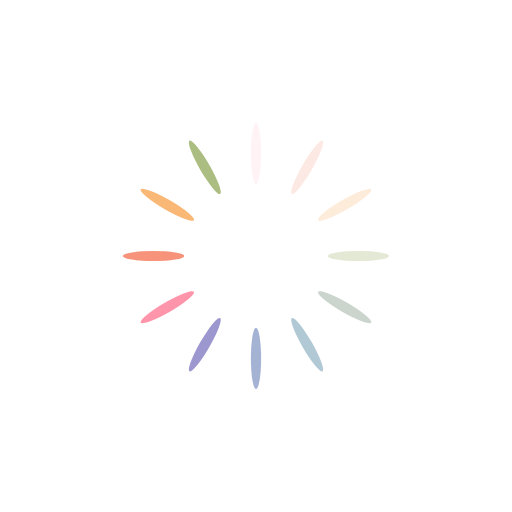
t = 0.00 s
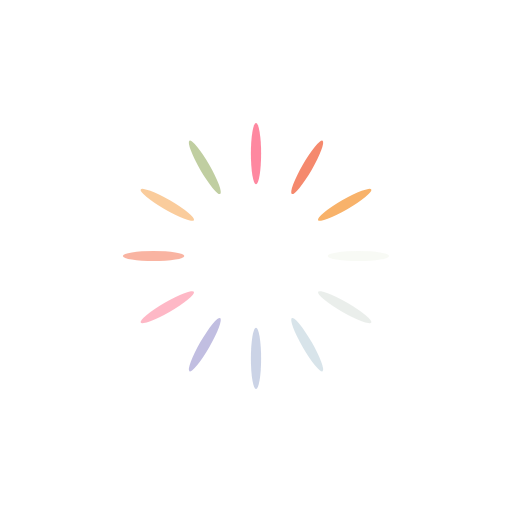
t = 0.25 s
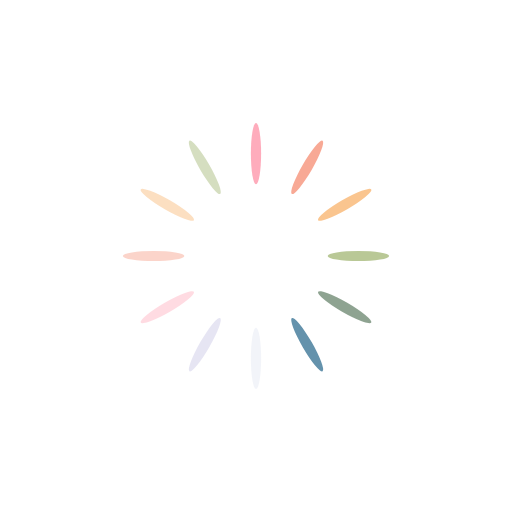
t = 0.50 s
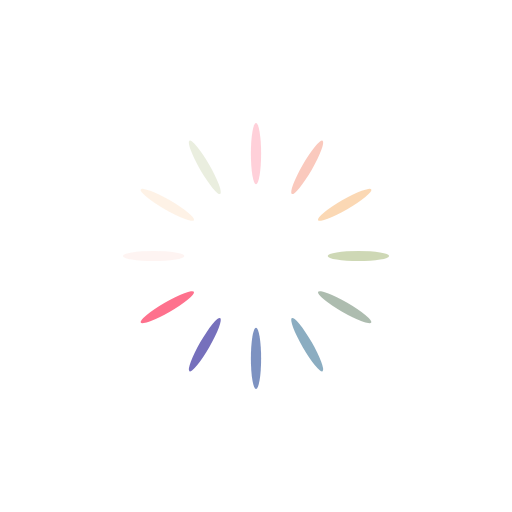
t = 0.75 s

The animated SVG that drew these frames (rendered in a browser with its animation timeline set to each time). Animation: 12 SMIL elements (animate=12); one cycle of 1.00 s, repeats indefinitely.

<?xml version="1.0" encoding="utf-8"?>
<svg xmlns="http://www.w3.org/2000/svg" xmlns:xlink="http://www.w3.org/1999/xlink" style="margin: auto; background: none; display: block; shape-rendering: auto;" width="171px" height="171px" viewBox="0 0 100 100" preserveAspectRatio="xMidYMid">
<g transform="rotate(0 50 50)">
  <rect x="49" y="24" rx="1" ry="6" width="2" height="12" fill="#fe718d">
    <animate attributeName="opacity" values="1;0" keyTimes="0;1" dur="1s" begin="-0.9166666666666666s" repeatCount="indefinite"></animate>
  </rect>
</g><g transform="rotate(30 50 50)">
  <rect x="49" y="24" rx="1" ry="6" width="2" height="12" fill="#f47e60">
    <animate attributeName="opacity" values="1;0" keyTimes="0;1" dur="1s" begin="-0.8333333333333334s" repeatCount="indefinite"></animate>
  </rect>
</g><g transform="rotate(60 50 50)">
  <rect x="49" y="24" rx="1" ry="6" width="2" height="12" fill="#f8b26a">
    <animate attributeName="opacity" values="1;0" keyTimes="0;1" dur="1s" begin="-0.75s" repeatCount="indefinite"></animate>
  </rect>
</g><g transform="rotate(90 50 50)">
  <rect x="49" y="24" rx="1" ry="6" width="2" height="12" fill="#abbd81">
    <animate attributeName="opacity" values="1;0" keyTimes="0;1" dur="1s" begin="-0.6666666666666666s" repeatCount="indefinite"></animate>
  </rect>
</g><g transform="rotate(120 50 50)">
  <rect x="49" y="24" rx="1" ry="6" width="2" height="12" fill="#849b87">
    <animate attributeName="opacity" values="1;0" keyTimes="0;1" dur="1s" begin="-0.5833333333333334s" repeatCount="indefinite"></animate>
  </rect>
</g><g transform="rotate(150 50 50)">
  <rect x="49" y="24" rx="1" ry="6" width="2" height="12" fill="#6492ac">
    <animate attributeName="opacity" values="1;0" keyTimes="0;1" dur="1s" begin="-0.5s" repeatCount="indefinite"></animate>
  </rect>
</g><g transform="rotate(180 50 50)">
  <rect x="49" y="24" rx="1" ry="6" width="2" height="12" fill="#637cb5">
    <animate attributeName="opacity" values="1;0" keyTimes="0;1" dur="1s" begin="-0.4166666666666667s" repeatCount="indefinite"></animate>
  </rect>
</g><g transform="rotate(210 50 50)">
  <rect x="49" y="24" rx="1" ry="6" width="2" height="12" fill="#6a63b6">
    <animate attributeName="opacity" values="1;0" keyTimes="0;1" dur="1s" begin="-0.3333333333333333s" repeatCount="indefinite"></animate>
  </rect>
</g><g transform="rotate(240 50 50)">
  <rect x="49" y="24" rx="1" ry="6" width="2" height="12" fill="#fe718d">
    <animate attributeName="opacity" values="1;0" keyTimes="0;1" dur="1s" begin="-0.25s" repeatCount="indefinite"></animate>
  </rect>
</g><g transform="rotate(270 50 50)">
  <rect x="49" y="24" rx="1" ry="6" width="2" height="12" fill="#f47e60">
    <animate attributeName="opacity" values="1;0" keyTimes="0;1" dur="1s" begin="-0.16666666666666666s" repeatCount="indefinite"></animate>
  </rect>
</g><g transform="rotate(300 50 50)">
  <rect x="49" y="24" rx="1" ry="6" width="2" height="12" fill="#f8b26a">
    <animate attributeName="opacity" values="1;0" keyTimes="0;1" dur="1s" begin="-0.08333333333333333s" repeatCount="indefinite"></animate>
  </rect>
</g><g transform="rotate(330 50 50)">
  <rect x="49" y="24" rx="1" ry="6" width="2" height="12" fill="#abbd81">
    <animate attributeName="opacity" values="1;0" keyTimes="0;1" dur="1s" begin="0s" repeatCount="indefinite"></animate>
  </rect>
</g>
<!-- [ldio] generated by https://loading.io/ --></svg>